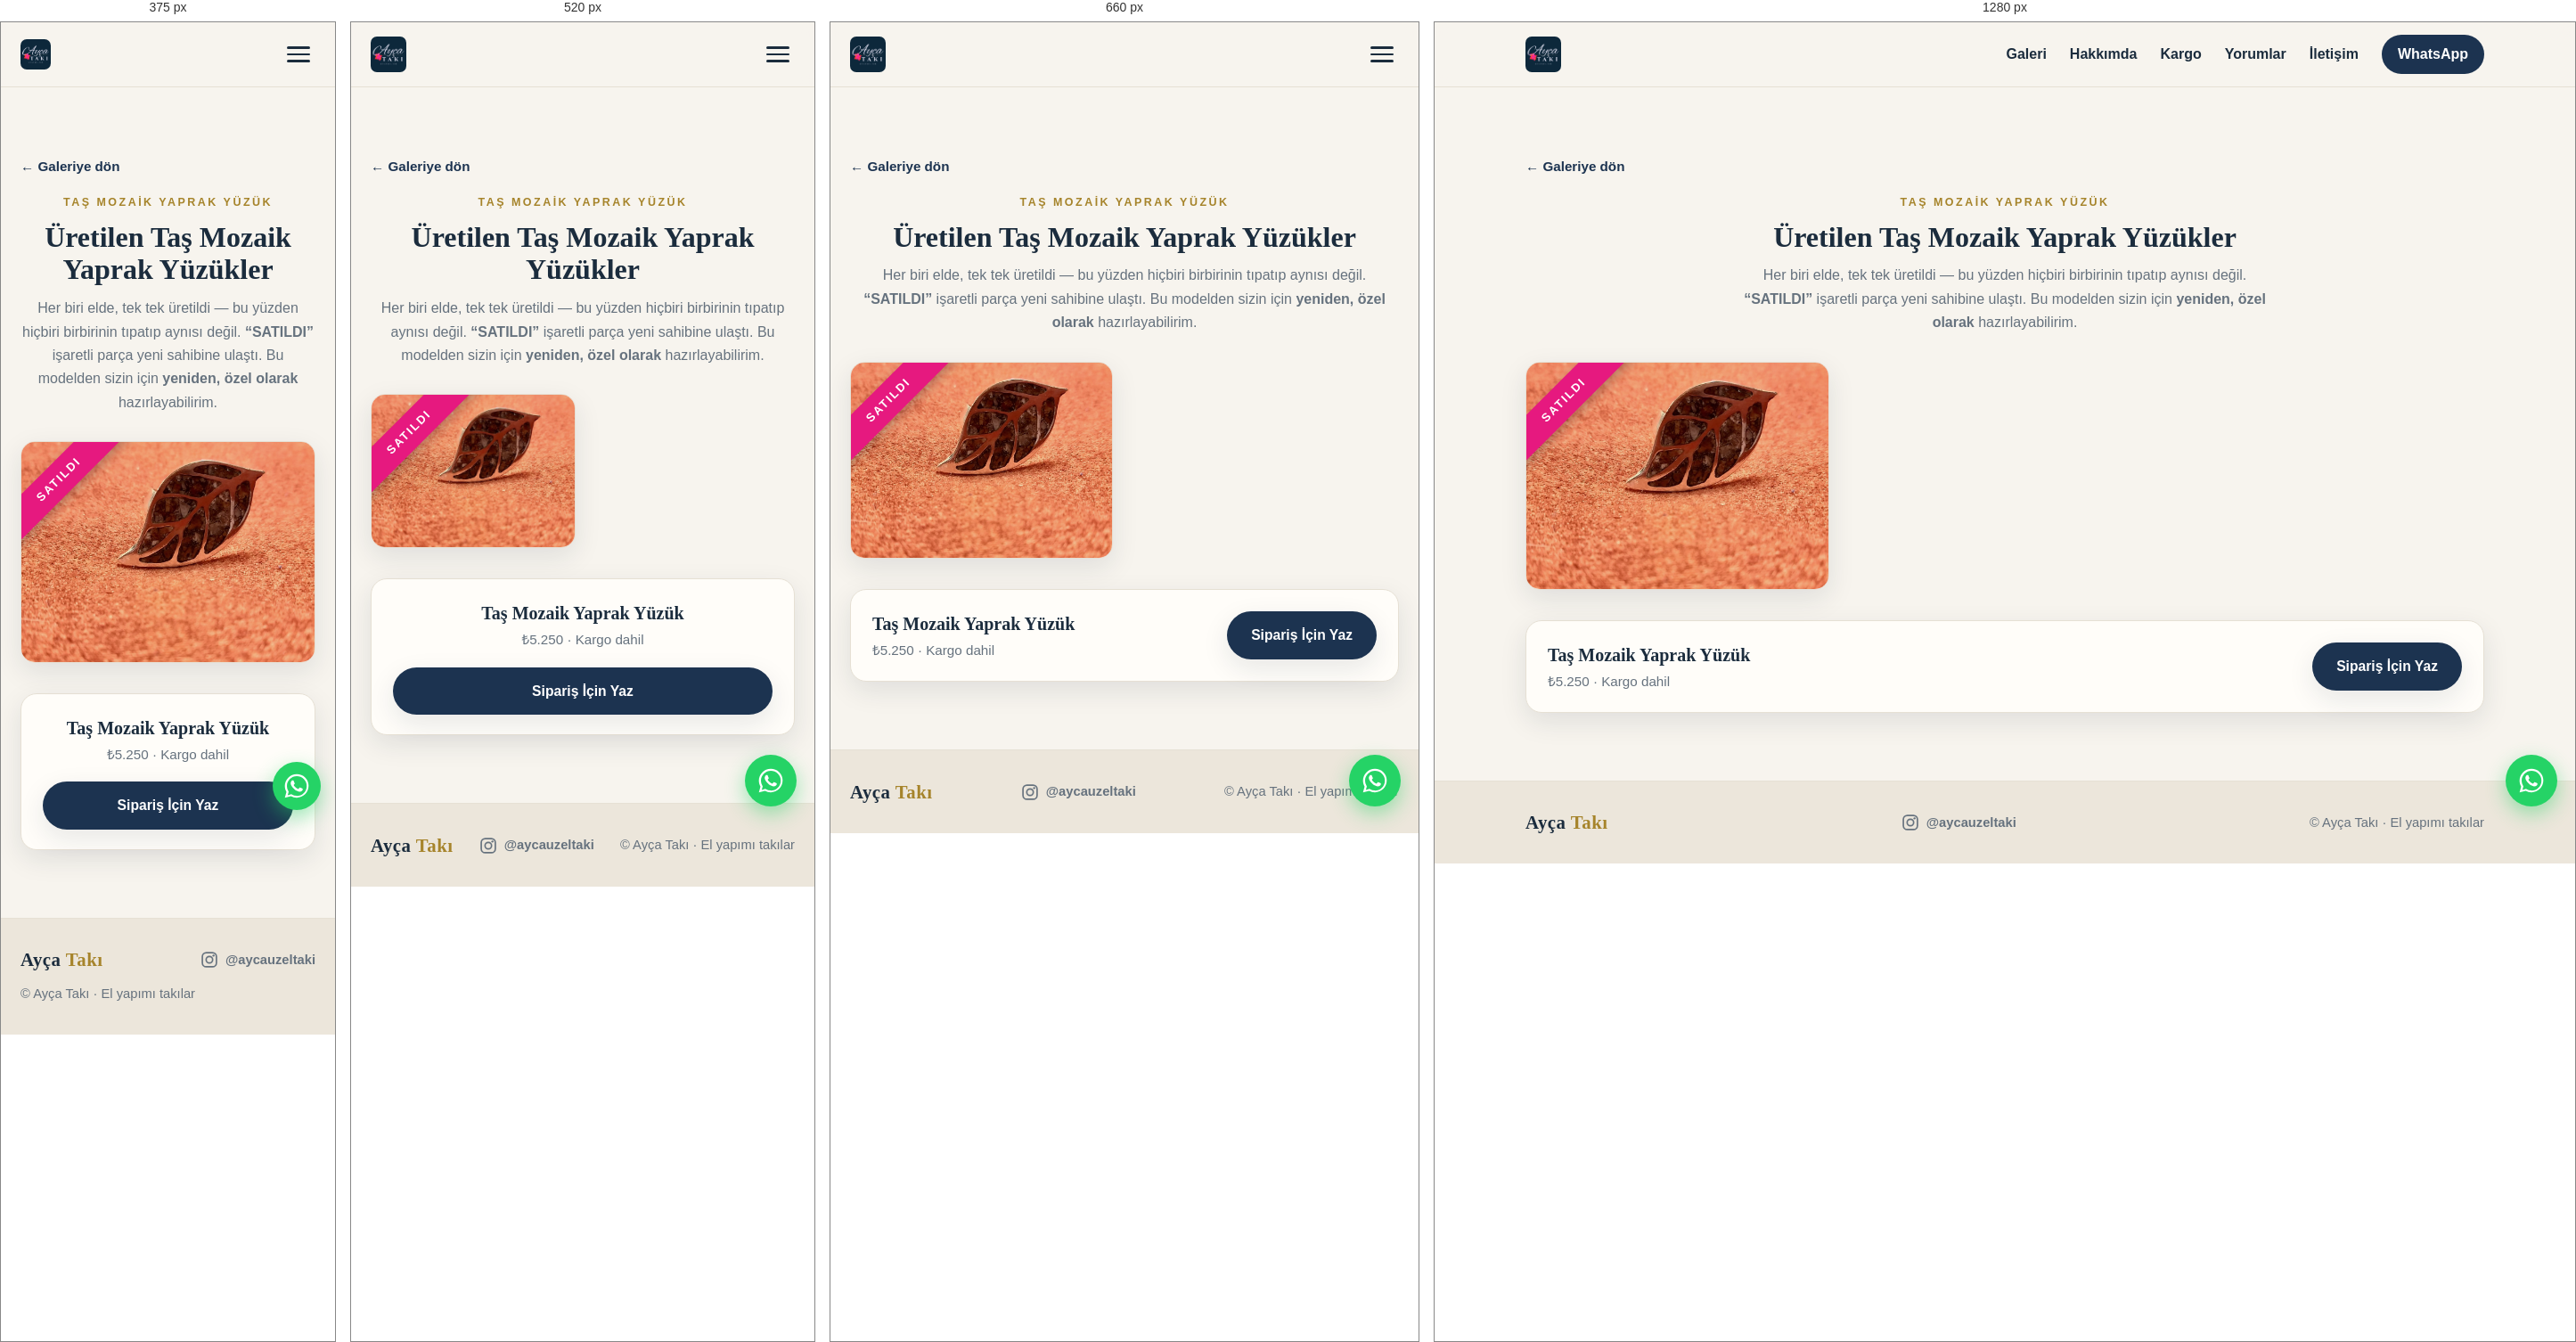
Rendered at 375 px, 520 px, 660 px and 1280 px, left to right.

<!-- file: tas-mozaik-yaprak-yuzuk.html -->
<!DOCTYPE html>
<html lang="tr">
<head>
  <meta charset="UTF-8" />
  <meta name="viewport" content="width=device-width, initial-scale=1.0" />

  <!-- Google tag (gtag.js) -->
  <script async src="https://www.googletagmanager.com/gtag/js?id=G-SFTHZCCJCP"></script>
  <script>
    window.dataLayer = window.dataLayer || [];
    function gtag(){dataLayer.push(arguments);}
    gtag('js', new Date());
    gtag('config', 'G-SFTHZCCJCP');
  </script>

  <title>Taş Mozaik Yaprak Yüzük — Üretilenler · Ayça Takı</title>
  <meta name="description" content="Ayça Takı Taş Mozaik Yaprak Yüzük — elde tek tek üretilen parçalar. Üretilenler ve sipariş." />
  <link rel="canonical" href="https://aycataki.com/urun/tas-mozaik-yaprak-yuzuk" />

  <!-- Favicon -->
  <link rel="icon" href="../favicon.svg" type="image/svg+xml" />
  <link rel="apple-touch-icon" href="../favicon.svg" />

  <!-- Open Graph -->
  <meta property="og:type" content="product" />
  <meta property="og:site_name" content="Ayça Takı" />
  <meta property="og:locale" content="tr_TR" />
  <meta property="og:url" content="https://aycataki.com/urun/tas-mozaik-yaprak-yuzuk" />
  <meta property="og:title" content="Taş Mozaik Yaprak Yüzük — Ayça Takı" />
  <meta property="og:description" content="Elde tek tek üretilen Taş Mozaik Yaprak Yüzük. Kargo dahil." />
  <meta property="og:image" content="https://aycataki.com/images/tas-yaprak-sat1.jpg" />

  <!-- Google Fonts -->
  <link rel="preconnect" href="https://fonts.googleapis.com" />
  <link rel="preconnect" href="https://fonts.gstatic.com" crossorigin />
  <link href="https://fonts.googleapis.com/css2?family=Nunito:wght@400;600;700&family=Playfair+Display:wght@500;600;700&display=swap" rel="stylesheet" />

  <link rel="stylesheet" href="../css/style.css" />
</head>
<body>

  <!-- ===== Header / Navbar ===== -->
  <header class="site-header" id="top">
    <div class="container nav-inner">
      <a href="../index.html" class="brand"><img src="../images/logo.jpg" alt="Ayça Takı" class="brand-logo" /></a>

      <button class="nav-toggle" id="navToggle" aria-label="Menüyü aç/kapat" aria-expanded="false">
        <span></span><span></span><span></span>
      </button>

      <nav class="nav-menu" id="navMenu">
        <a href="../index.html#galeri">Galeri</a>
        <a href="../index.html#hakkimda">Hakkımda</a>
        <a href="../index.html#kargo">Kargo</a>
        <a href="../index.html#yorumlar">Yorumlar</a>
        <a href="../index.html#iletisim">İletişim</a>
        <a href="../index.html#iletisim" class="nav-cta" data-wa data-wa-loc="nav" data-wa-msg="Merhaba! Taş Mozaik Yaprak Yüzük hakkında bilgi almak istiyorum.">WhatsApp</a>
      </nav>
    </div>
  </header>

  <!-- ===== Ürün detay ===== -->
  <main class="section" id="detay">
    <div class="container">
      <a class="pd-back" href="../index.html#galeri">← Galeriye dön</a>

      <header class="section-head pd-head">
        <p class="section-eyebrow">Taş Mozaik Yaprak Yüzük</p>
        <h1>Üretilen Taş Mozaik Yaprak Yüzükler</h1>
        <p class="section-sub">
          Her biri elde, tek tek üretildi — bu yüzden hiçbiri birbirinin tıpatıp aynısı değil.
          <strong>“SATILDI”</strong> işaretli parça yeni sahibine ulaştı.
          Bu modelden sizin için <strong>yeniden, özel olarak</strong> hazırlayabilirim.
        </p>
      </header>

      <div class="pd-grid">
        <figure class="pd-piece sold">
          <span class="pd-ribbon">SATILDI</span>
          <img src="../images/tas-yaprak-sat1.jpg" alt="Satılan Taş Mozaik Yaprak Yüzük" loading="lazy" style="object-position: center 22%;" />
        </figure>
      </div>

      <div class="pd-cta">
        <div class="pd-cta-info">
          <strong>Taş Mozaik Yaprak Yüzük</strong>
          <span>₺5.250 · Kargo dahil</span>
        </div>
        <a class="btn btn-primary" data-wa data-wa-loc="product_tasyaprak"
           data-wa-msg="Merhaba! Taş Mozaik Yaprak Yüzük (₺5.250) ile ilgileniyorum. Bu modelden sipariş verebilir miyim?">
          Sipariş İçin Yaz
        </a>
      </div>
    </div>
  </main>

  <!-- ===== Footer ===== -->
  <footer class="site-footer">
    <div class="container footer-inner">
      <span class="brand">Ayça <span>Takı</span></span>
      <a class="footer-ig" href="https://instagram.com/aycauzeltaki" target="_blank" rel="noopener" aria-label="Instagram'da @aycauzeltaki — yeni sekmede açılır">
        <svg class="ig-ico" viewBox="0 0 24 24" aria-hidden="true"><rect x="2.5" y="2.5" width="19" height="19" rx="5.4" fill="none" stroke="currentColor" stroke-width="2"/><circle cx="12" cy="12" r="4.4" fill="none" stroke="currentColor" stroke-width="2"/><circle cx="17.6" cy="6.4" r="1.4" fill="currentColor"/></svg>
        <span>@aycauzeltaki</span>
      </a>
      <p>© <span id="year"></span> Ayça Takı · El yapımı takılar</p>
    </div>
  </footer>

  <!-- Yüzen WhatsApp butonu -->
  <a class="wa-fab" data-wa data-wa-loc="fab" data-wa-msg="Merhaba! Taş Mozaik Yaprak Yüzük hakkında bilgi almak istiyorum." aria-label="WhatsApp'tan yazın">
    <svg viewBox="0 0 32 32" fill="currentColor" aria-hidden="true"><path d="M16.004 2.667c-7.36 0-13.33 5.97-13.33 13.33 0 2.35.615 4.646 1.784 6.67L2.667 29.333l6.86-1.79a13.27 13.27 0 006.477 1.65h.005c7.36 0 13.33-5.97 13.33-13.33 0-3.563-1.387-6.913-3.906-9.432a13.24 13.24 0 00-9.43-3.764zm0 24.44h-.004a11.06 11.06 0 01-5.638-1.544l-.404-.24-4.07 1.063 1.084-3.965-.263-.407a11.06 11.06 0 01-1.695-5.877c0-6.116 4.98-11.096 11.1-11.096 2.964 0 5.75 1.155 7.846 3.253a11.02 11.02 0 013.25 7.847c0 6.117-4.98 11.096-11.096 11.096zm6.084-8.31c-.334-.167-1.972-.973-2.278-1.084-.306-.11-.528-.167-.75.167-.222.333-.86 1.083-1.055 1.305-.194.222-.389.25-.722.083-.334-.167-1.408-.519-2.681-1.655-.991-.884-1.66-1.977-1.855-2.31-.194-.334-.02-.514.146-.68.15-.15.334-.389.5-.583.167-.195.222-.334.334-.556.11-.222.055-.417-.028-.583-.083-.167-.75-1.807-1.027-2.474-.27-.649-.545-.561-.75-.572l-.639-.011c-.222 0-.583.083-.889.417-.306.333-1.166 1.14-1.166 2.78 0 1.639 1.194 3.223 1.36 3.445.167.222 2.35 3.59 5.694 5.034.796.344 1.417.55 1.9.703.798.254 1.525.218 2.099.132.64-.096 1.972-.806 2.25-1.584.277-.778.277-1.445.194-1.584-.083-.139-.306-.222-.639-.389z"/></svg>
  </a>

  <script src="../js/main.js"></script>
</body>
</html>


/* @media block from style.css */
@media (max-width: 480px) { .brand-logo { height: 34px; } }

/* @media block from style.css */
@media (max-width: 760px) {
  .hero-inner { flex-direction: column-reverse; gap: 2cm; align-items: flex-start; }
  .hero-brand img { width: 180px; border-radius: 12px; }
}

/* @media block from style.css */
@media (max-width: 480px) { .wa-fab { right: 16px; bottom: 16px; width: 54px; height: 54px; } }

/* @media block from style.css */
@media (max-width: 760px) {
  .nav-toggle { display: flex; }
  .nav-menu {
    position: absolute;
    top: 72px;
    left: 0;
    right: 0;
    background: var(--bg);
    border-bottom: 1px solid var(--line);
    flex-direction: column;
    align-items: stretch;
    gap: 0;
    padding: 8px 22px 18px;
    transform: translateY(-12px);
    opacity: 0;
    pointer-events: none;
    transition: opacity 0.2s ease, transform 0.2s ease;
  }
  .nav-menu.open { opacity: 1; transform: translateY(0); pointer-events: auto; }
  .nav-menu a { padding: 13px 0; border-bottom: 1px solid var(--line); }
  .nav-cta { text-align: center; margin-top: 10px; border-bottom: 0 !important; }

  .about-inner { grid-template-columns: 1fr; gap: 30px; }
  .about-media { order: -1; }
}

/* @media block from style.css */
@media (max-width: 560px) {
  .pd-grid { grid-template-columns: repeat(auto-fill, minmax(160px, 1fr)); gap: 16px; }
  .pd-cta { flex-direction: column; align-items: stretch; text-align: center; }
  .pd-cta .btn { width: 100%; }
}